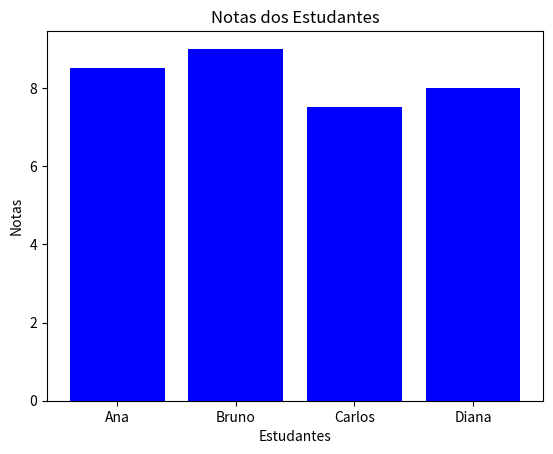

Reproduce this figure in Python.
import matplotlib.pyplot as plt

estudantes = ['Ana', 'Bruno', 'Carlos', 'Diana']
notas = [8.5, 9.0, 7.5, 8.0]

plt.bar(estudantes, notas, color='blue')
plt.xlabel('Estudantes')
plt.ylabel('Notas')
plt.title('Notas dos Estudantes')

plt.show()